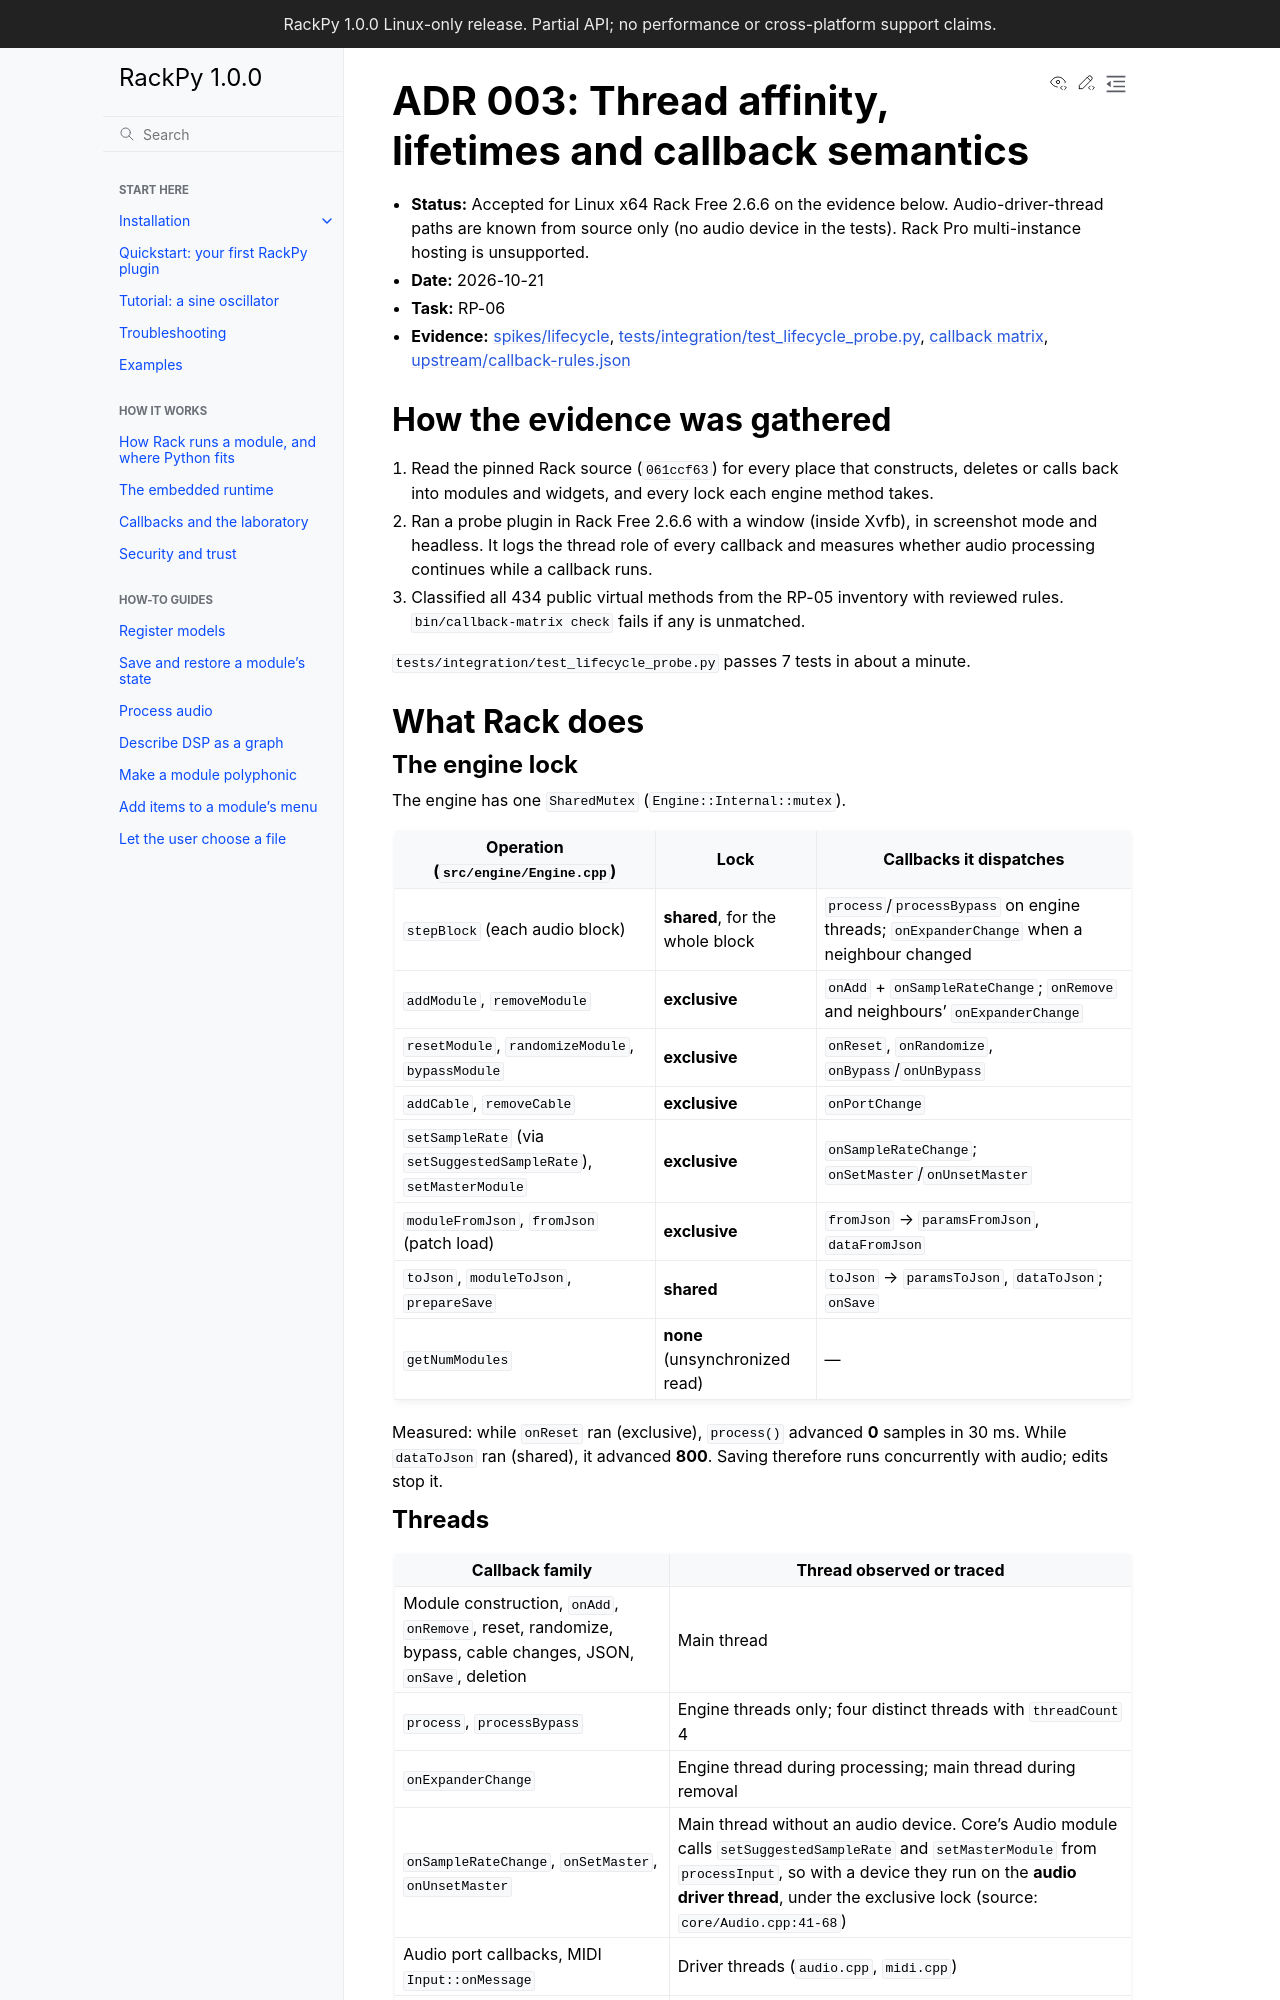

repository: feoh/RackPy · page: decisions/003-lifetimes-and-threads.html · generator: sphinx

# ADR 003: Thread affinity, lifetimes and callback semantics

- **Status:** Accepted for Linux x64 Rack Free 2.6.6 on the evidence below.
  Audio-driver-thread paths are known from source only (no audio device in the
  tests). Rack Pro multi-instance hosting is unsupported.
- **Date:** 2026-10-21
- **Task:** RP-06
- **Evidence:** [spikes/lifecycle](../../spikes/lifecycle/README.md),
  [tests/integration/test_lifecycle_probe.py](../../tests/integration/test_lifecycle_probe.py),
  [callback matrix](../reference/callback-matrix.md),
  [upstream/callback-rules.json](../../upstream/callback-rules.json)

## How the evidence was gathered

1. Read the pinned Rack source (`061ccf63`) for every place that constructs,
   deletes or calls back into modules and widgets, and every lock each engine
   method takes.
2. Ran a probe plugin in Rack Free 2.6.6 with a window (inside Xvfb), in
   screenshot mode and headless. It logs the thread role of every callback and
   measures whether audio processing continues while a callback runs.
3. Classified all 434 public virtual methods from the RP-05 inventory with
   reviewed rules. `bin/callback-matrix check` fails if any is unmatched.

`tests/integration/test_lifecycle_probe.py` passes 7 tests in about a minute.

## What Rack does

### The engine lock

The engine has one `SharedMutex` (`Engine::Internal::mutex`).

| Operation (`src/engine/Engine.cpp`) | Lock | Callbacks it dispatches |
| --- | --- | --- |
| `stepBlock` (each audio block) | **shared**, for the whole block | `process`/`processBypass` on engine threads; `onExpanderChange` when a neighbour changed |
| `addModule`, `removeModule` | **exclusive** | `onAdd` + `onSampleRateChange`; `onRemove` and neighbours' `onExpanderChange` |
| `resetModule`, `randomizeModule`, `bypassModule` | **exclusive** | `onReset`, `onRandomize`, `onBypass`/`onUnBypass` |
| `addCable`, `removeCable` | **exclusive** | `onPortChange` |
| `setSampleRate` (via `setSuggestedSampleRate`), `setMasterModule` | **exclusive** | `onSampleRateChange`; `onSetMaster`/`onUnsetMaster` |
| `moduleFromJson`, `fromJson` (patch load) | **exclusive** | `fromJson` → `paramsFromJson`, `dataFromJson` |
| `toJson`, `moduleToJson`, `prepareSave` | **shared** | `toJson` → `paramsToJson`, `dataToJson`; `onSave` |
| `getNumModules` | **none** (unsynchronized read) | — |

Measured: while `onReset` ran (exclusive), `process()` advanced **0** samples in
30 ms. While `dataToJson` ran (shared), it advanced **800**. Saving therefore
runs concurrently with audio; edits stop it.
